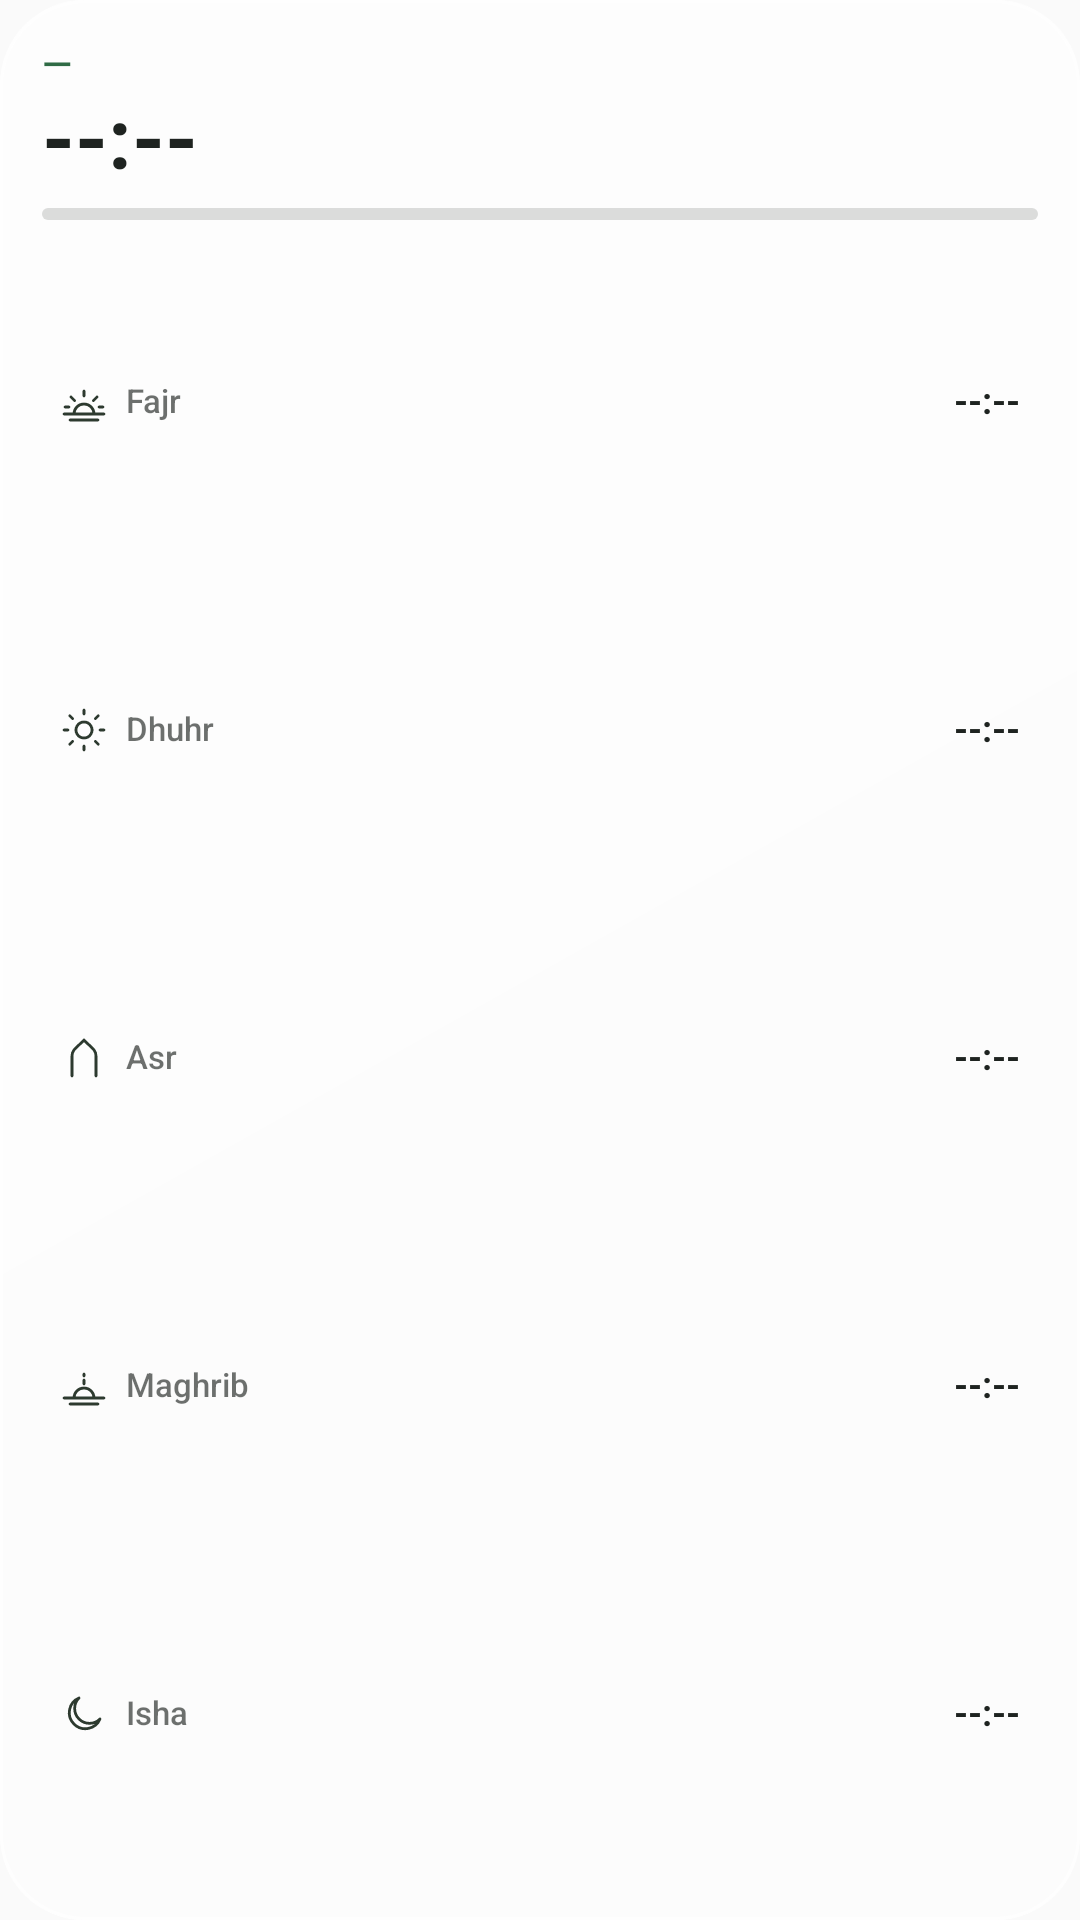

Produce the Android XML layout that renders to this screen, including the resource entries it uses.
<!-- AndroidManifest.xml: application theme AppTheme -->
<!-- res/layout/w_small.xml -->
<?xml version="1.0" encoding="utf-8"?>
<LinearLayout xmlns:android="http://schemas.android.com/apk/res/android" android:id="@+id/root" android:layout_width="match_parent" android:layout_height="match_parent" android:background="@drawable/bg_glass" android:orientation="vertical" android:padding="14dp" >
<LinearLayout android:layout_width="match_parent" android:layout_height="wrap_content" android:orientation="horizontal" android:gravity="center_vertical">
<TextView android:id="@+id/focus_name" android:layout_height="wrap_content" android:textSize="13sp" android:textColor="@color/w_accent" android:maxLines="1" android:ellipsize="end" android:includeFontPadding="false" android:shadowColor="@color/w_shadow" android:shadowDy="1" android:shadowRadius="3" android:fontFamily="sans-serif-medium" android:text="—" android:layout_width="0dp" android:layout_weight="1" />
<TextView android:id="@+id/focus_in" android:layout_width="wrap_content" android:layout_height="wrap_content" android:textSize="11sp" android:textColor="@color/w_muted" android:maxLines="1" android:ellipsize="end" android:includeFontPadding="false" android:shadowColor="@color/w_shadow" android:shadowDy="1" android:shadowRadius="3" />
</LinearLayout>
<TextView android:id="@+id/focus_time" android:layout_width="wrap_content" android:layout_height="wrap_content" android:textSize="28sp" android:textColor="@color/w_text" android:maxLines="1" android:ellipsize="end" android:includeFontPadding="false" android:shadowColor="@color/w_shadow" android:shadowDy="1" android:shadowRadius="3" android:textStyle="bold" android:text="--:--" android:layout_marginTop="1dp" />
<ProgressBar android:id="@+id/progress" style="@android:style/Widget.ProgressBar.Horizontal" android:layout_width="match_parent" android:layout_height="4dp" android:layout_marginTop="6dp" android:max="1000" android:progressDrawable="@drawable/progress_glass" />
<LinearLayout android:layout_width="match_parent" android:layout_height="0dp" android:orientation="vertical" android:layout_weight="1" android:layout_marginTop="6dp">
<LinearLayout android:layout_width="match_parent" android:layout_height="0dp" android:orientation="horizontal" android:id="@+id/cell_subuh" android:layout_weight="1" android:gravity="center_vertical" android:paddingHorizontal="6dp" android:background="@drawable/cell_idle">
<ImageView android:layout_width="16dp" android:layout_height="16dp" android:src="@drawable/ic_subuh" android:tint="@color/w_icon" />
<TextView android:id="@+id/name_subuh" android:layout_height="wrap_content" android:textSize="11sp" android:textColor="@color/w_muted" android:maxLines="1" android:ellipsize="end" android:includeFontPadding="false" android:shadowColor="@color/w_shadow" android:shadowDy="1" android:shadowRadius="3" android:fontFamily="sans-serif-medium" android:text="@string/subuh" android:layout_marginStart="6dp" android:layout_width="0dp" android:layout_weight="1" />
<TextView android:id="@+id/time_subuh" android:layout_width="wrap_content" android:layout_height="wrap_content" android:textSize="12sp" android:textColor="@color/w_text" android:maxLines="1" android:ellipsize="end" android:includeFontPadding="false" android:shadowColor="@color/w_shadow" android:shadowDy="1" android:shadowRadius="3" android:textStyle="bold" android:text="--:--" android:layout_marginStart="6dp" />
</LinearLayout>
<LinearLayout android:layout_width="match_parent" android:layout_height="0dp" android:orientation="horizontal" android:id="@+id/cell_dzuhur" android:layout_weight="1" android:gravity="center_vertical" android:paddingHorizontal="6dp" android:background="@drawable/cell_idle">
<ImageView android:layout_width="16dp" android:layout_height="16dp" android:src="@drawable/ic_dzuhur" android:tint="@color/w_icon" />
<TextView android:id="@+id/name_dzuhur" android:layout_height="wrap_content" android:textSize="11sp" android:textColor="@color/w_muted" android:maxLines="1" android:ellipsize="end" android:includeFontPadding="false" android:shadowColor="@color/w_shadow" android:shadowDy="1" android:shadowRadius="3" android:fontFamily="sans-serif-medium" android:text="@string/dzuhur" android:layout_marginStart="6dp" android:layout_width="0dp" android:layout_weight="1" />
<TextView android:id="@+id/time_dzuhur" android:layout_width="wrap_content" android:layout_height="wrap_content" android:textSize="12sp" android:textColor="@color/w_text" android:maxLines="1" android:ellipsize="end" android:includeFontPadding="false" android:shadowColor="@color/w_shadow" android:shadowDy="1" android:shadowRadius="3" android:textStyle="bold" android:text="--:--" android:layout_marginStart="6dp" />
</LinearLayout>
<LinearLayout android:layout_width="match_parent" android:layout_height="0dp" android:orientation="horizontal" android:id="@+id/cell_ashar" android:layout_weight="1" android:gravity="center_vertical" android:paddingHorizontal="6dp" android:background="@drawable/cell_idle">
<ImageView android:layout_width="16dp" android:layout_height="16dp" android:src="@drawable/ic_ashar" android:tint="@color/w_icon" />
<TextView android:id="@+id/name_ashar" android:layout_height="wrap_content" android:textSize="11sp" android:textColor="@color/w_muted" android:maxLines="1" android:ellipsize="end" android:includeFontPadding="false" android:shadowColor="@color/w_shadow" android:shadowDy="1" android:shadowRadius="3" android:fontFamily="sans-serif-medium" android:text="@string/ashar" android:layout_marginStart="6dp" android:layout_width="0dp" android:layout_weight="1" />
<TextView android:id="@+id/time_ashar" android:layout_width="wrap_content" android:layout_height="wrap_content" android:textSize="12sp" android:textColor="@color/w_text" android:maxLines="1" android:ellipsize="end" android:includeFontPadding="false" android:shadowColor="@color/w_shadow" android:shadowDy="1" android:shadowRadius="3" android:textStyle="bold" android:text="--:--" android:layout_marginStart="6dp" />
</LinearLayout>
<LinearLayout android:layout_width="match_parent" android:layout_height="0dp" android:orientation="horizontal" android:id="@+id/cell_maghrib" android:layout_weight="1" android:gravity="center_vertical" android:paddingHorizontal="6dp" android:background="@drawable/cell_idle">
<ImageView android:layout_width="16dp" android:layout_height="16dp" android:src="@drawable/ic_maghrib" android:tint="@color/w_icon" />
<TextView android:id="@+id/name_maghrib" android:layout_height="wrap_content" android:textSize="11sp" android:textColor="@color/w_muted" android:maxLines="1" android:ellipsize="end" android:includeFontPadding="false" android:shadowColor="@color/w_shadow" android:shadowDy="1" android:shadowRadius="3" android:fontFamily="sans-serif-medium" android:text="@string/maghrib" android:layout_marginStart="6dp" android:layout_width="0dp" android:layout_weight="1" />
<TextView android:id="@+id/time_maghrib" android:layout_width="wrap_content" android:layout_height="wrap_content" android:textSize="12sp" android:textColor="@color/w_text" android:maxLines="1" android:ellipsize="end" android:includeFontPadding="false" android:shadowColor="@color/w_shadow" android:shadowDy="1" android:shadowRadius="3" android:textStyle="bold" android:text="--:--" android:layout_marginStart="6dp" />
</LinearLayout>
<LinearLayout android:layout_width="match_parent" android:layout_height="0dp" android:orientation="horizontal" android:id="@+id/cell_isya" android:layout_weight="1" android:gravity="center_vertical" android:paddingHorizontal="6dp" android:background="@drawable/cell_idle">
<ImageView android:layout_width="16dp" android:layout_height="16dp" android:src="@drawable/ic_isya" android:tint="@color/w_icon" />
<TextView android:id="@+id/name_isya" android:layout_height="wrap_content" android:textSize="11sp" android:textColor="@color/w_muted" android:maxLines="1" android:ellipsize="end" android:includeFontPadding="false" android:shadowColor="@color/w_shadow" android:shadowDy="1" android:shadowRadius="3" android:fontFamily="sans-serif-medium" android:text="@string/isya" android:layout_marginStart="6dp" android:layout_width="0dp" android:layout_weight="1" />
<TextView android:id="@+id/time_isya" android:layout_width="wrap_content" android:layout_height="wrap_content" android:textSize="12sp" android:textColor="@color/w_text" android:maxLines="1" android:ellipsize="end" android:includeFontPadding="false" android:shadowColor="@color/w_shadow" android:shadowDy="1" android:shadowRadius="3" android:textStyle="bold" android:text="--:--" android:layout_marginStart="6dp" />
</LinearLayout>
</LinearLayout>
</LinearLayout>
<!-- resources referenced by this layout -->
<resources>
  <color name="w_accent">#2F6B45</color>
  <color name="w_icon">#B31E2320</color>
  <color name="w_muted">#A61E2320</color>
  <color name="w_shadow">#00000000</color>
  <color name="w_text">#1E2320</color>
  <!-- drawable ic_ashar (drawable) -->
  <vector xmlns:android="http://schemas.android.com/apk/res/android"
      android:width="24dp" android:height="24dp"
      android:viewportWidth="24" android:viewportHeight="24">
      <path android:pathData="M6,21V11C6,7.5 9,6.5 12,3C15,6.5 18,7.5 18,11V21"
          android:strokeColor="@color/green" android:strokeWidth="1.4"
          android:strokeLineCap="round" android:strokeLineJoin="round"
          android:fillColor="@android:color/transparent" />
  </vector>
  <!-- drawable ic_dzuhur (drawable) -->
  <vector xmlns:android="http://schemas.android.com/apk/res/android"
      android:width="24dp" android:height="24dp"
      android:viewportWidth="24" android:viewportHeight="24">
      <path android:pathData="M12,8A4,4 0 1,0 12.01,8ZM12,2V4M12,20V22M2,12H4M20,12H22M4.9,4.9L6.3,6.3M17.7,17.7L19.1,19.1M4.9,19.1L6.3,17.7M17.7,6.3L19.1,4.9"
          android:strokeColor="@color/green" android:strokeWidth="1.4"
          android:strokeLineCap="round" android:strokeLineJoin="round"
          android:fillColor="@android:color/transparent" />
  </vector>
  <!-- drawable ic_isya (drawable) -->
  <vector xmlns:android="http://schemas.android.com/apk/res/android"
      android:width="24dp" android:height="24dp"
      android:viewportWidth="24" android:viewportHeight="24">
      <path android:pathData="M20,14.5A8,8 0 1,1 9.5,4A6.5,6.5 0 0,0 20,14.5Z"
          android:strokeColor="@color/green" android:strokeWidth="1.4"
          android:strokeLineCap="round" android:strokeLineJoin="round"
          android:fillColor="@android:color/transparent" />
  </vector>
  <!-- drawable ic_maghrib (drawable) -->
  <vector xmlns:android="http://schemas.android.com/apk/res/android"
      android:width="24dp" android:height="24dp"
      android:viewportWidth="24" android:viewportHeight="24">
      <path android:pathData="M2,18H22M5,21H19M7,18A5,5 0 0,1 17,18M12,9V11M12,6V7"
          android:strokeColor="@color/green" android:strokeWidth="1.4"
          android:strokeLineCap="round" android:strokeLineJoin="round"
          android:fillColor="@android:color/transparent" />
  </vector>
  <!-- drawable ic_subuh (drawable) -->
  <vector xmlns:android="http://schemas.android.com/apk/res/android"
      android:width="24dp" android:height="24dp"
      android:viewportWidth="24" android:viewportHeight="24">
      <path android:pathData="M2,18H22M5,21H19M7,18A5,5 0 0,1 17,18M12,6.5V9M5.5,9.5L7.3,11.3M18.5,9.5L16.7,11.3M2.5,14.5H4.5M19.5,14.5H21.5"
          android:strokeColor="@color/green" android:strokeWidth="1.4"
          android:strokeLineCap="round" android:strokeLineJoin="round"
          android:fillColor="@android:color/transparent" />
  </vector>
  <!-- drawable progress_glass (drawable) -->
  <layer-list xmlns:android="http://schemas.android.com/apk/res/android">
      <item android:id="@android:id/background">
          <shape><solid android:color="@color/w_track" /><corners android:radius="2dp" /></shape>
      </item>
      <item android:id="@android:id/progress">
          <clip><shape><solid android:color="@color/w_accent" /><corners android:radius="2dp" /></shape></clip>
      </item>
  </layer-list>
  <string name="ashar">Asr</string>
  <string name="dzuhur">Dhuhr</string>
  <string name="isya">Isha</string>
  <string name="maghrib">Maghrib</string>
  <string name="subuh">Fajr</string>
  <style name="AppTheme" parent="@android:style/Theme.Material.Light.NoActionBar">
          <item name="android:windowLightStatusBar">true</item>
          <item name="android:windowLightNavigationBar">true</item>
      </style>
  <color name="w_base">#8CFFFFFF</color>
  <color name="w_sheen_start">#73FFFFFF</color>
  <color name="w_sheen_end">#0DFFFFFF</color>
  <color name="w_stroke">#B3FFFFFF</color>
  <color name="green">#4F6F52</color>
  <color name="w_track">#261E2320</color>
</resources>
